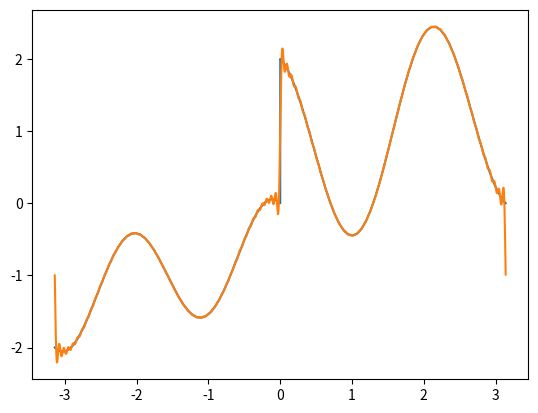

Recreate this plot in Python.
import matplotlib.pyplot as plt
import numpy as np

class Fourier:

    def __init__(self, f, a_n, b_n, L = None):
        """Create a function to compute the fourier transform of another function

        Args:
            f (function): the function to transform
            a (function): cosine coefficients. MUST INCLUDE n=0
            b (function): sine coefficients
        """
        self._f = f
        self._a = a_n
        self._b = b_n
        if not L:
            L = np.pi
        self._min = -L
        self._max = L
        self._L = L

    def f(self, x):
        # range-check
        s = np.sign(x)
        x = abs(x)
        x += abs(self._min)
        x %= (self._max - self._min)
        x -= abs(self._min)
        x *= s
        
        return self._f(x) 

    def fourier(self, N, x):
        if type(x) == np.ndarray:
            res = np.zeros(x.shape)
            res += self._a(0)
        else:
            res = self._a(0)
        if N >= 1:
            for m in range(1, N+1):
                res += self._a(m)*np.cos(m*x*np.pi/self._L) + self._b(m)*np.sin(m*x*np.pi/self._L)
        return res

    def plot(self, N, steps, L = None):
        if not L:
            L = self._L
        X = np.arange(-L, L, 1/steps)
        plt.plot(X, self._f(X))
        plt.plot(X, self.fourier(N, X))
        plt.show()

def a(n):
    if n == 3:
        return 1
    return 0

def b(n):
    if n == 2:
        return -0.5
    return 4/(n*np.pi) if n%2 == 1 else 0

def f(x):
    return np.cos(3*x) -0.5*np.sin(2*x) + np.sign(x)

fo = Fourier(f, a, b)
fo.plot(100, 2000)


